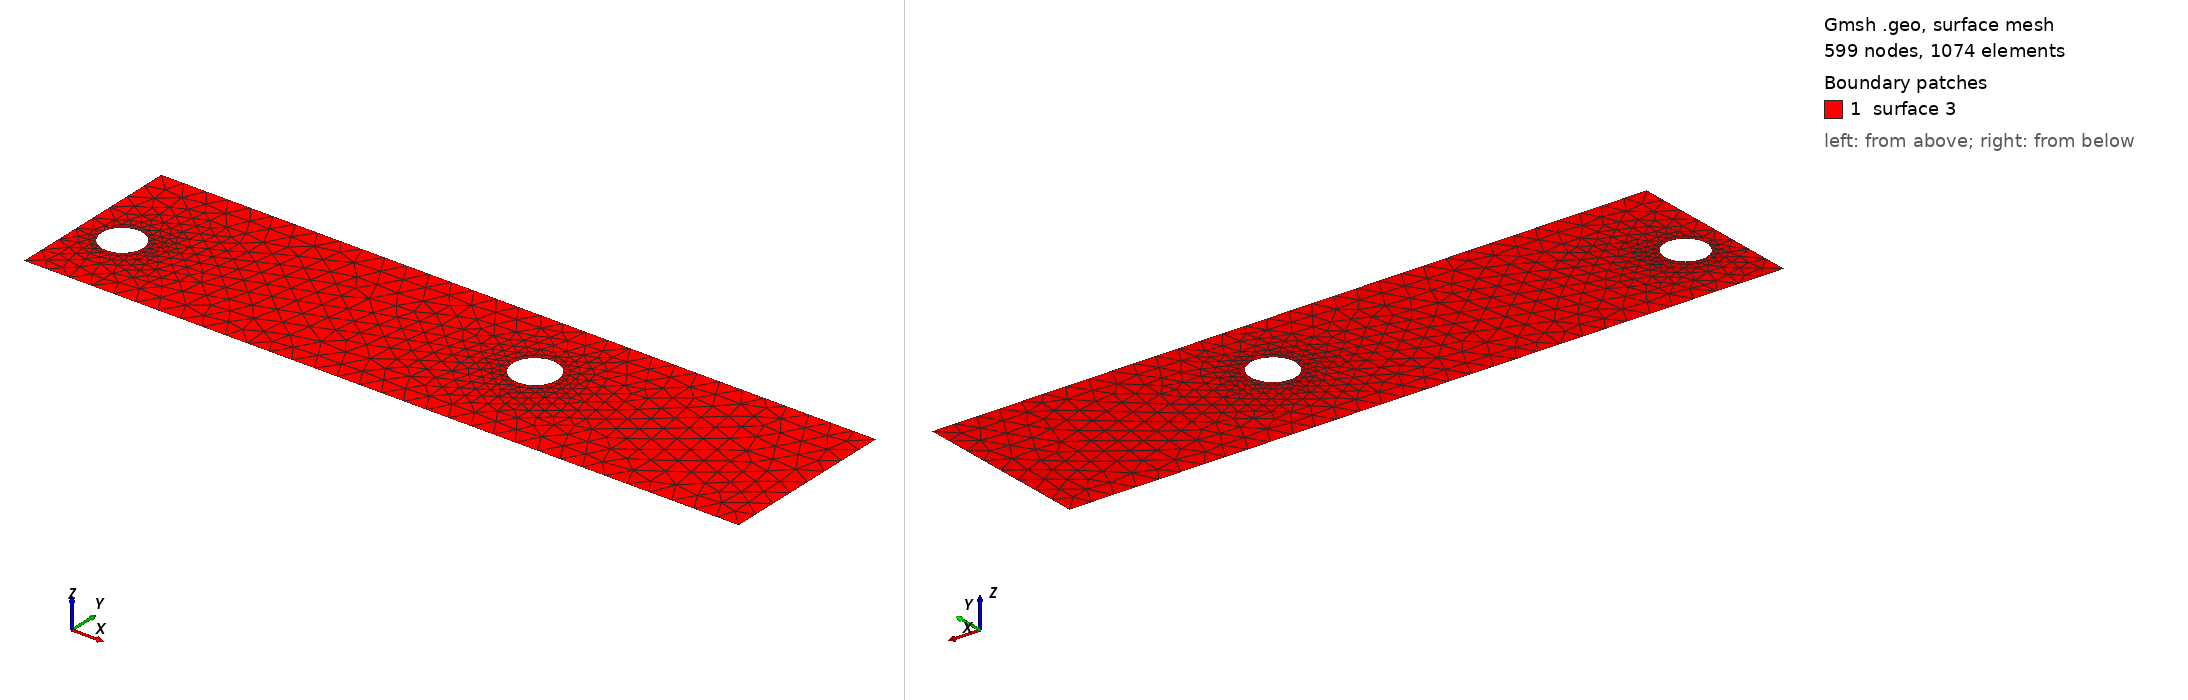

Gmsh geometry script, surface-meshed: 599 nodes, 1074 surface elements. Boundary patches (legend numbers): 1 surface 3. Left view from above one corner, right view from below the opposite corner. The script declares no physical surfaces, so the legend lists its geometric surfaces. The drawing asked Gmsh for element sizes between 1% and 20% of the model's largest extent; the script's own settings can give other sizes.

=== cad_354.geo (drawn) ===
//+
SetFactory("OpenCASCADE");
//+
Point(1) = {0.330563, -3.232440, 0.000000, 1.000000};
//+
Point(2) = {31.878620, -3.232440, 0.000000, 1.000000};
//+
Point(3) = {31.878620, 4.651819, 0.000000, 1.000000};
//+
Point(4) = {0.330563, 4.651819, 0.000000, 1.000000};
//+
Line(1) = {4, 1};
//+
Line(2) = {1, 2};
//+
Line(3) = {2, 3};
//+
Line(4) = {3, 4};
//+
Curve Loop(1) = {1, 2, 3, 4};
//+
Point(6) = {20.411809, 1.276384, 0.000000, 0.099055};
//+
Point(5) = {19.421258, 1.276384, 0.000000, 0.099055};
//+
Point(7) = {18.925982, 2.134227, 0.000000, 0.099055};
//+
Point(8) = {18.925982, 0.418542, 0.000000, 0.099055};
//+
Point(10) = {3.066766, 0.040528, 0.000000, 0.091593};
//+
Point(9) = {2.150835, 0.040528, 0.000000, 0.091593};
//+
Point(11) = {1.692870, 0.833748, 0.000000, 0.091593};
//+
Point(12) = {1.692870, -0.752692, 0.000000, 0.091593};
//+
Ellipse(5) = {6, 5, 7, 7};
//+
Ellipse(6) = {7, 5, 8, 8};
//+
Ellipse(7) = {8, 5, 6, 6};
//+
Curve Loop(2) = {5, 6, 7};
//+
Ellipse(8) = {10, 9, 11, 11};
//+
Ellipse(9) = {11, 9, 12, 12};
//+
Ellipse(10) = {12, 9, 10, 10};
//+
Curve Loop(3) = {8, 9, 10};
//+
Plane Surface(3) = {1, 2, 3};
//+
Physical Curve("INFLOW", 100) = {1};
//+
Physical Curve("OUTFLOW", 101) = {3};
//+
Physical Curve("WALL_BOUNDARY", 102) = {2, 4};
//+
Physical Curve("OBSTACLE", 103) = {5, 6, 7, 8, 9, 10};
